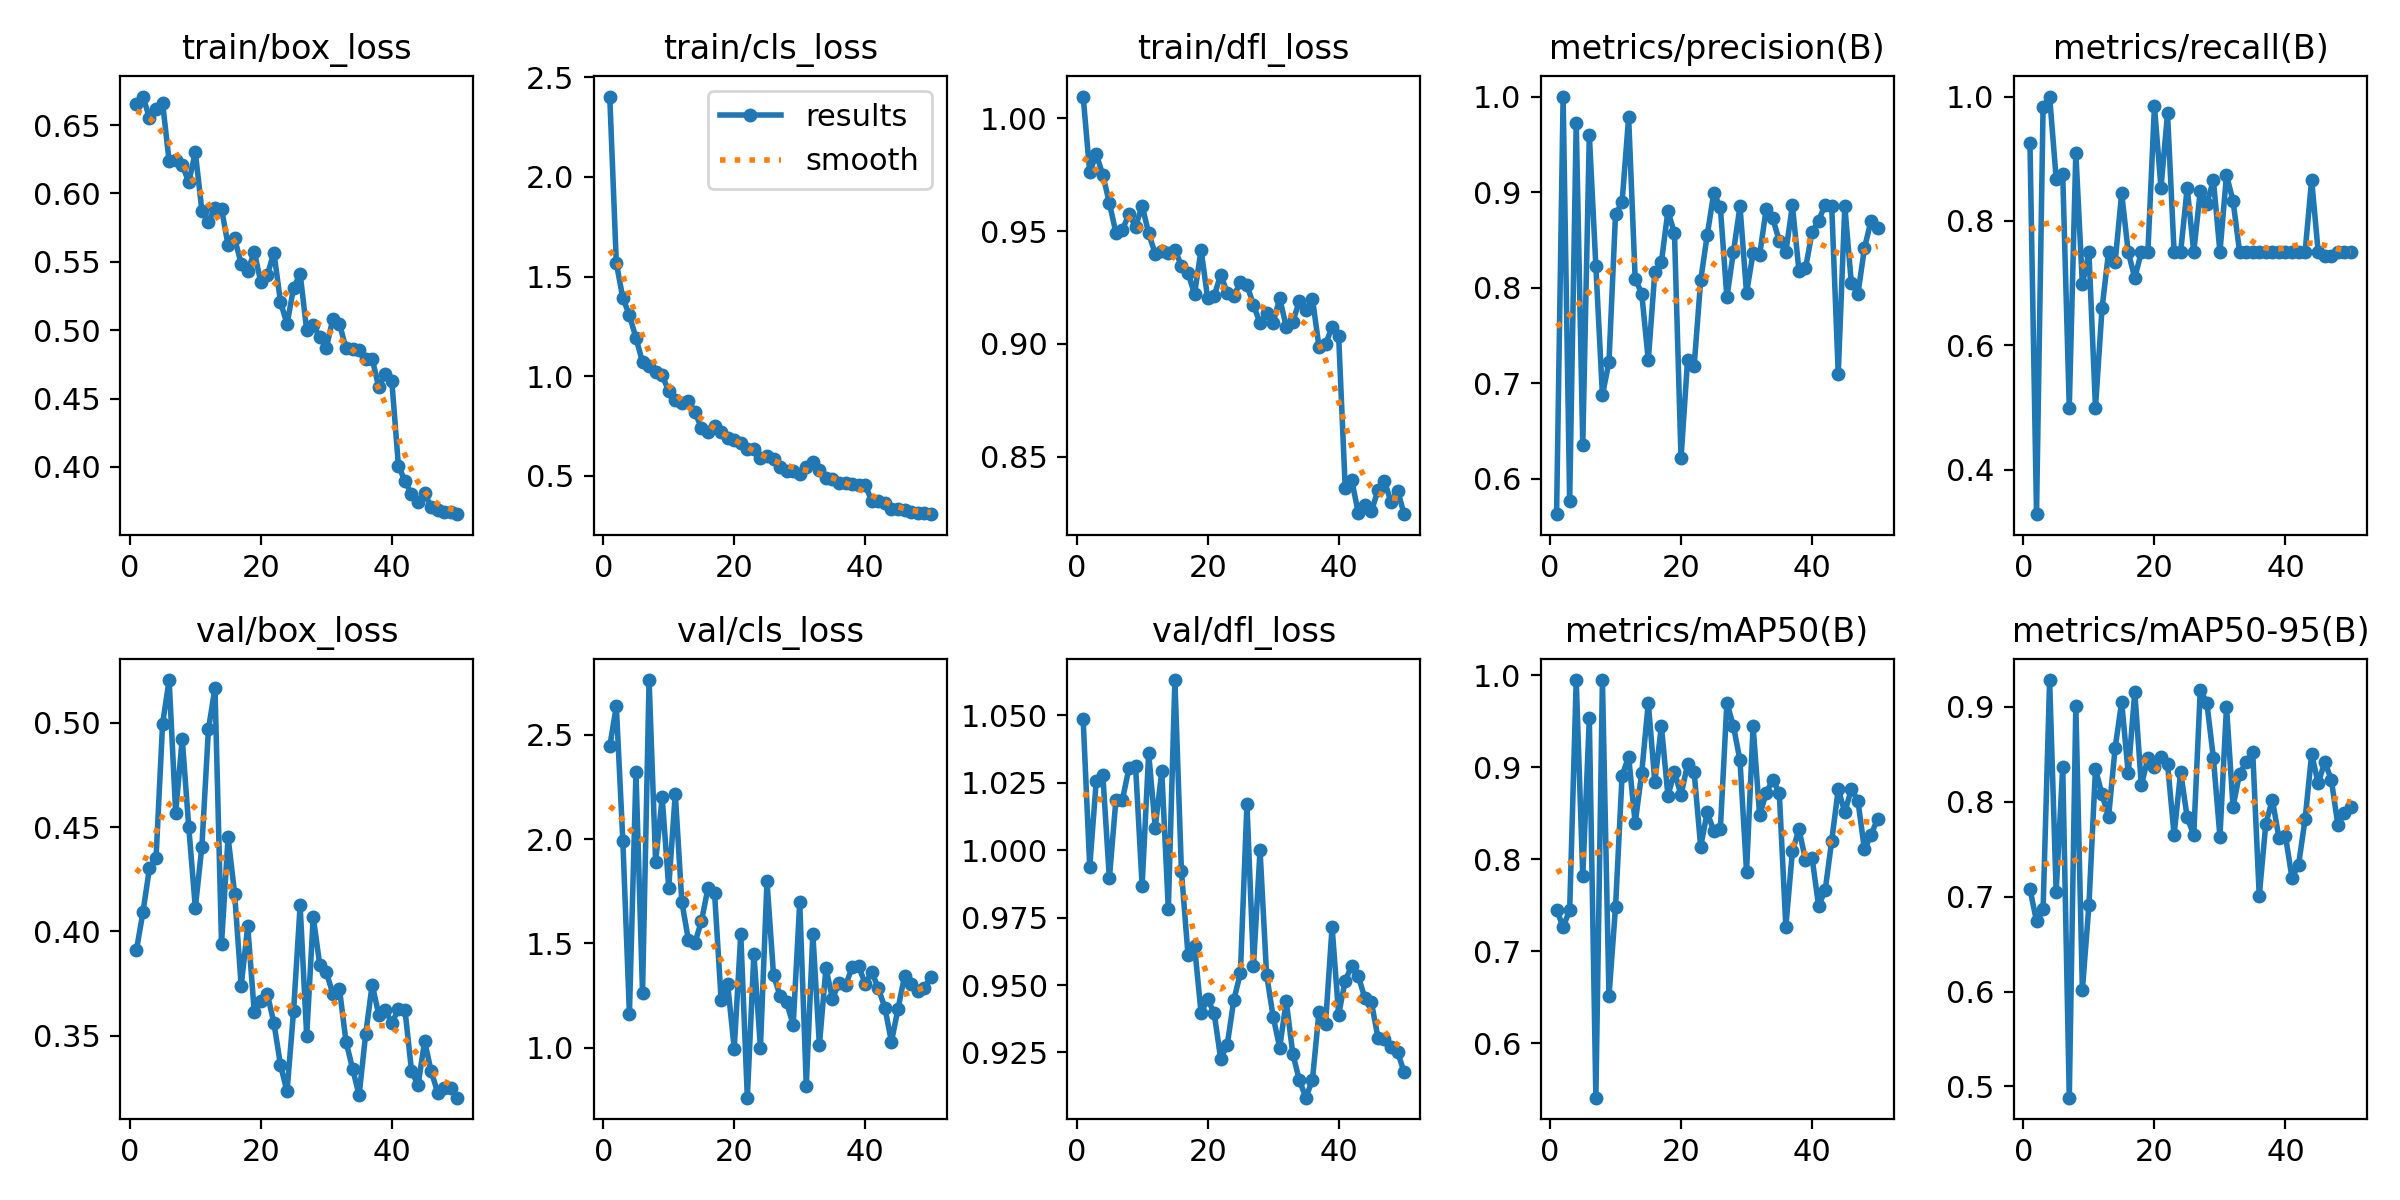

The table this chart was drawn from, first rows:
epoch, time, train/box_loss, train/cls_loss, train/dfl_loss, metrics/precision(B), metrics/recall(B), metrics/mAP50(B), metrics/mAP50-95(B), val/box_loss, val/cls_loss, val/dfl_loss, lr/pg0, lr/pg1, lr/pg2
1, 554, 0.6658, 2.403, 1.01, 0.5629, 0.9245, 0.745, 0.7081, 0.3909, 2.444, 1.048, 0.000467, 0.000467, 0.000467
2, 1072, 0.6709, 1.567, 0.976, 1, 0.3286, 0.7267, 0.6741, 0.4091, 2.638, 0.9938, 0.0009246, 0.0009246, 0.0009246
3, 1577, 0.6552, 1.392, 0.984, 0.5765, 0.9828, 0.7443, 0.6866, 0.4304, 1.989, 1.026, 0.001363, 0.001363, 0.001363
4, 2042, 0.6615, 1.305, 0.9749, 0.9727, 1, 0.995, 0.9284, 0.435, 1.163, 1.028, 0.001344, 0.001344, 0.001344
5, 2193, 0.6663, 1.192, 0.9624, 0.6354, 0.8679, 0.7815, 0.7049, 0.4995, 2.32, 0.9896, 0.001316, 0.001316, 0.001316
6, 2356, 0.6235, 1.07, 0.9492, 0.96, 0.875, 0.9533, 0.8371, 0.5206, 1.261, 1.019, 0.001288, 0.001288, 0.001288
7, 2584, 0.6242, 1.051, 0.9507, 0.8223, 0.5, 0.5407, 0.4881, 0.457, 2.762, 1.019, 0.001259, 0.001259, 0.001259
8, 2812, 0.6211, 1.023, 0.9575, 0.6873, 0.9097, 0.995, 0.9013, 0.4924, 1.891, 1.031, 0.001231, 0.001231, 0.001231
9, 3042, 0.6081, 1.004, 0.9518, 0.7225, 0.6981, 0.6511, 0.6017, 0.45, 2.2, 1.031, 0.001203, 0.001203, 0.001203
10, 3272, 0.6302, 0.9263, 0.9613, 0.8766, 0.75, 0.7481, 0.691, 0.4114, 1.767, 0.9869, 0.001174, 0.001174, 0.001174
11, 3503, 0.5875, 0.8807, 0.9489, 0.8892, 0.5, 0.8908, 0.8346, 0.4407, 2.218, 1.036, 0.001146, 0.001146, 0.001146
12, 3640, 0.5792, 0.8641, 0.9399, 0.9784, 0.6593, 0.9117, 0.8078, 0.4969, 1.7, 1.008, 0.001118, 0.001118, 0.001118
13, 3770, 0.5897, 0.8758, 0.9413, 0.8093, 0.75, 0.8392, 0.7842, 0.5169, 1.517, 1.029, 0.001089, 0.001089, 0.001089
14, 3900, 0.5888, 0.8188, 0.9403, 0.7938, 0.7341, 0.8943, 0.8568, 0.3942, 1.503, 0.9781, 0.001061, 0.001061, 0.001061
15, 4029, 0.5622, 0.7406, 0.9416, 0.724, 0.8445, 0.97, 0.9053, 0.4452, 1.608, 1.063, 0.001033, 0.001033, 0.001033
16, 4159, 0.5672, 0.7221, 0.9347, 0.8163, 0.75, 0.8842, 0.83, 0.4181, 1.767, 0.9922, 0.001005, 0.001005, 0.001005
17, 4290, 0.5485, 0.7525, 0.9315, 0.8266, 0.7084, 0.945, 0.9159, 0.374, 1.74, 0.9613, 0.0009763, 0.0009763, 0.0009763
18, 4420, 0.5434, 0.7208, 0.922, 0.8803, 0.75, 0.8693, 0.8174, 0.4024, 1.231, 0.9645, 0.000948, 0.000948, 0.000948
19, 4551, 0.5572, 0.6914, 0.9417, 0.8569, 0.75, 0.895, 0.8458, 0.3612, 1.304, 0.9396, 0.0009197, 0.0009197, 0.0009197
20, 4684, 0.5351, 0.6823, 0.9202, 0.6215, 0.9842, 0.87, 0.8368, 0.3666, 0.9964, 0.9449, 0.0008914, 0.0008914, 0.0008914
21, 4815, 0.5404, 0.6673, 0.9213, 0.7245, 0.8536, 0.9033, 0.8473, 0.3699, 1.545, 0.9395, 0.0008631, 0.0008631, 0.0008631
22, 4947, 0.5568, 0.6331, 0.9307, 0.7178, 0.9729, 0.895, 0.8403, 0.356, 0.7614, 0.9225, 0.0008348, 0.0008348, 0.0008348
23, 5087, 0.5206, 0.6363, 0.9225, 0.8078, 0.75, 0.8137, 0.7651, 0.3359, 1.451, 0.9279, 0.0008065, 0.0008065, 0.0008065
24, 5223, 0.5045, 0.5904, 0.9211, 0.855, 0.75, 0.8512, 0.8314, 0.3232, 1.001, 0.9445, 0.0007782, 0.0007782, 0.0007782
25, 5355, 0.5309, 0.6014, 0.9275, 0.8992, 0.8528, 0.8307, 0.7836, 0.362, 1.798, 0.9544, 0.0007499, 0.0007499, 0.0007499
26, 5488, 0.5413, 0.5859, 0.9262, 0.8841, 0.75, 0.8325, 0.7649, 0.4124, 1.349, 1.017, 0.0007216, 0.0007216, 0.0007216
27, 5622, 0.5, 0.546, 0.9172, 0.7898, 0.8483, 0.97, 0.9182, 0.3498, 1.249, 0.957, 0.0006934, 0.0006934, 0.0006934
28, 5756, 0.5038, 0.5241, 0.9092, 0.8376, 0.8272, 0.945, 0.9044, 0.4069, 1.218, 1, 0.0006651, 0.0006651, 0.0006651
29, 5890, 0.4949, 0.5243, 0.9135, 0.885, 0.8659, 0.9075, 0.8461, 0.3838, 1.11, 0.9539, 0.0006368, 0.0006368, 0.0006368
30, 6023, 0.487, 0.5093, 0.9093, 0.7943, 0.75, 0.7867, 0.7633, 0.3803, 1.697, 0.9382, 0.0006085, 0.0006085, 0.0006085
31, 6158, 0.5084, 0.5452, 0.9202, 0.8365, 0.8737, 0.945, 0.9002, 0.37, 0.8193, 0.9268, 0.0005802, 0.0005802, 0.0005802
32, 6372, 0.5048, 0.5679, 0.9076, 0.8343, 0.8323, 0.8479, 0.795, 0.3725, 1.546, 0.944, 0.0005519, 0.0005519, 0.0005519
33, 6689, 0.4867, 0.5316, 0.9099, 0.8822, 0.75, 0.8721, 0.8298, 0.3472, 1.014, 0.9245, 0.0005236, 0.0005236, 0.0005236
34, 7001, 0.4865, 0.4886, 0.9189, 0.8725, 0.75, 0.8867, 0.8416, 0.3342, 1.382, 0.9147, 0.0004953, 0.0004953, 0.0004953
35, 7308, 0.4857, 0.4866, 0.9149, 0.8488, 0.75, 0.8721, 0.853, 0.3214, 1.234, 0.9082, 0.000467, 0.000467, 0.000467
36, 7617, 0.4787, 0.4634, 0.92, 0.8375, 0.75, 0.7268, 0.7009, 0.3506, 1.313, 0.9149, 0.0004387, 0.0004387, 0.0004387
37, 7998, 0.4791, 0.4667, 0.8988, 0.886, 0.75, 0.8087, 0.7768, 0.3745, 1.299, 0.9401, 0.0004104, 0.0004104, 0.0004104
38, 8532, 0.4583, 0.4594, 0.8999, 0.8177, 0.75, 0.8325, 0.8024, 0.3601, 1.386, 0.9356, 0.0003821, 0.0003821, 0.0003821
39, 8791, 0.4678, 0.4568, 0.9074, 0.8201, 0.75, 0.7996, 0.7623, 0.3622, 1.391, 0.9715, 0.0003538, 0.0003538, 0.0003538
40, 8944, 0.4627, 0.4521, 0.9035, 0.8578, 0.75, 0.8017, 0.7641, 0.3561, 1.307, 0.9391, 0.0003255, 0.0003255, 0.0003255
41, 9164, 0.4009, 0.3757, 0.8364, 0.8701, 0.75, 0.7495, 0.7197, 0.3627, 1.363, 0.9516, 0.0002972, 0.0002972, 0.0002972
42, 9412, 0.3897, 0.3728, 0.8396, 0.8869, 0.75, 0.7661, 0.7337, 0.3624, 1.285, 0.9571, 0.0002689, 0.0002689, 0.0002689
43, 9664, 0.38, 0.3623, 0.8251, 0.8857, 0.75, 0.82, 0.7817, 0.3333, 1.192, 0.9532, 0.0002406, 0.0002406, 0.0002406
44, 9916, 0.3742, 0.3366, 0.8287, 0.7098, 0.8662, 0.8762, 0.8503, 0.3261, 1.029, 0.9452, 0.0002123, 0.0002123, 0.0002123
45, 10165, 0.3809, 0.3349, 0.8258, 0.8853, 0.75, 0.8512, 0.8194, 0.3473, 1.187, 0.9436, 0.0001841, 0.0001841, 0.0001841
46, 10404, 0.3705, 0.3315, 0.8351, 0.8048, 0.7442, 0.8762, 0.842, 0.333, 1.343, 0.9305, 0.0001558, 0.0001558, 0.0001558
47, 10644, 0.3681, 0.3211, 0.8391, 0.7934, 0.7439, 0.8638, 0.8234, 0.3227, 1.306, 0.9299, 0.0001275, 0.0001275, 0.0001275
48, 10883, 0.3668, 0.3136, 0.8299, 0.8413, 0.75, 0.8107, 0.7758, 0.3249, 1.274, 0.927, 9.91726e-05, 9.91726e-05, 9.91726e-05
49, 11115, 0.3674, 0.3119, 0.835, 0.8699, 0.75, 0.8263, 0.7879, 0.3248, 1.288, 0.9252, 7.08784e-05, 7.08784e-05, 7.08784e-05
50, 11343, 0.3654, 0.3083, 0.8246, 0.862, 0.75, 0.8443, 0.7948, 0.3203, 1.338, 0.9177, 4.25842e-05, 4.25842e-05, 4.25842e-05
